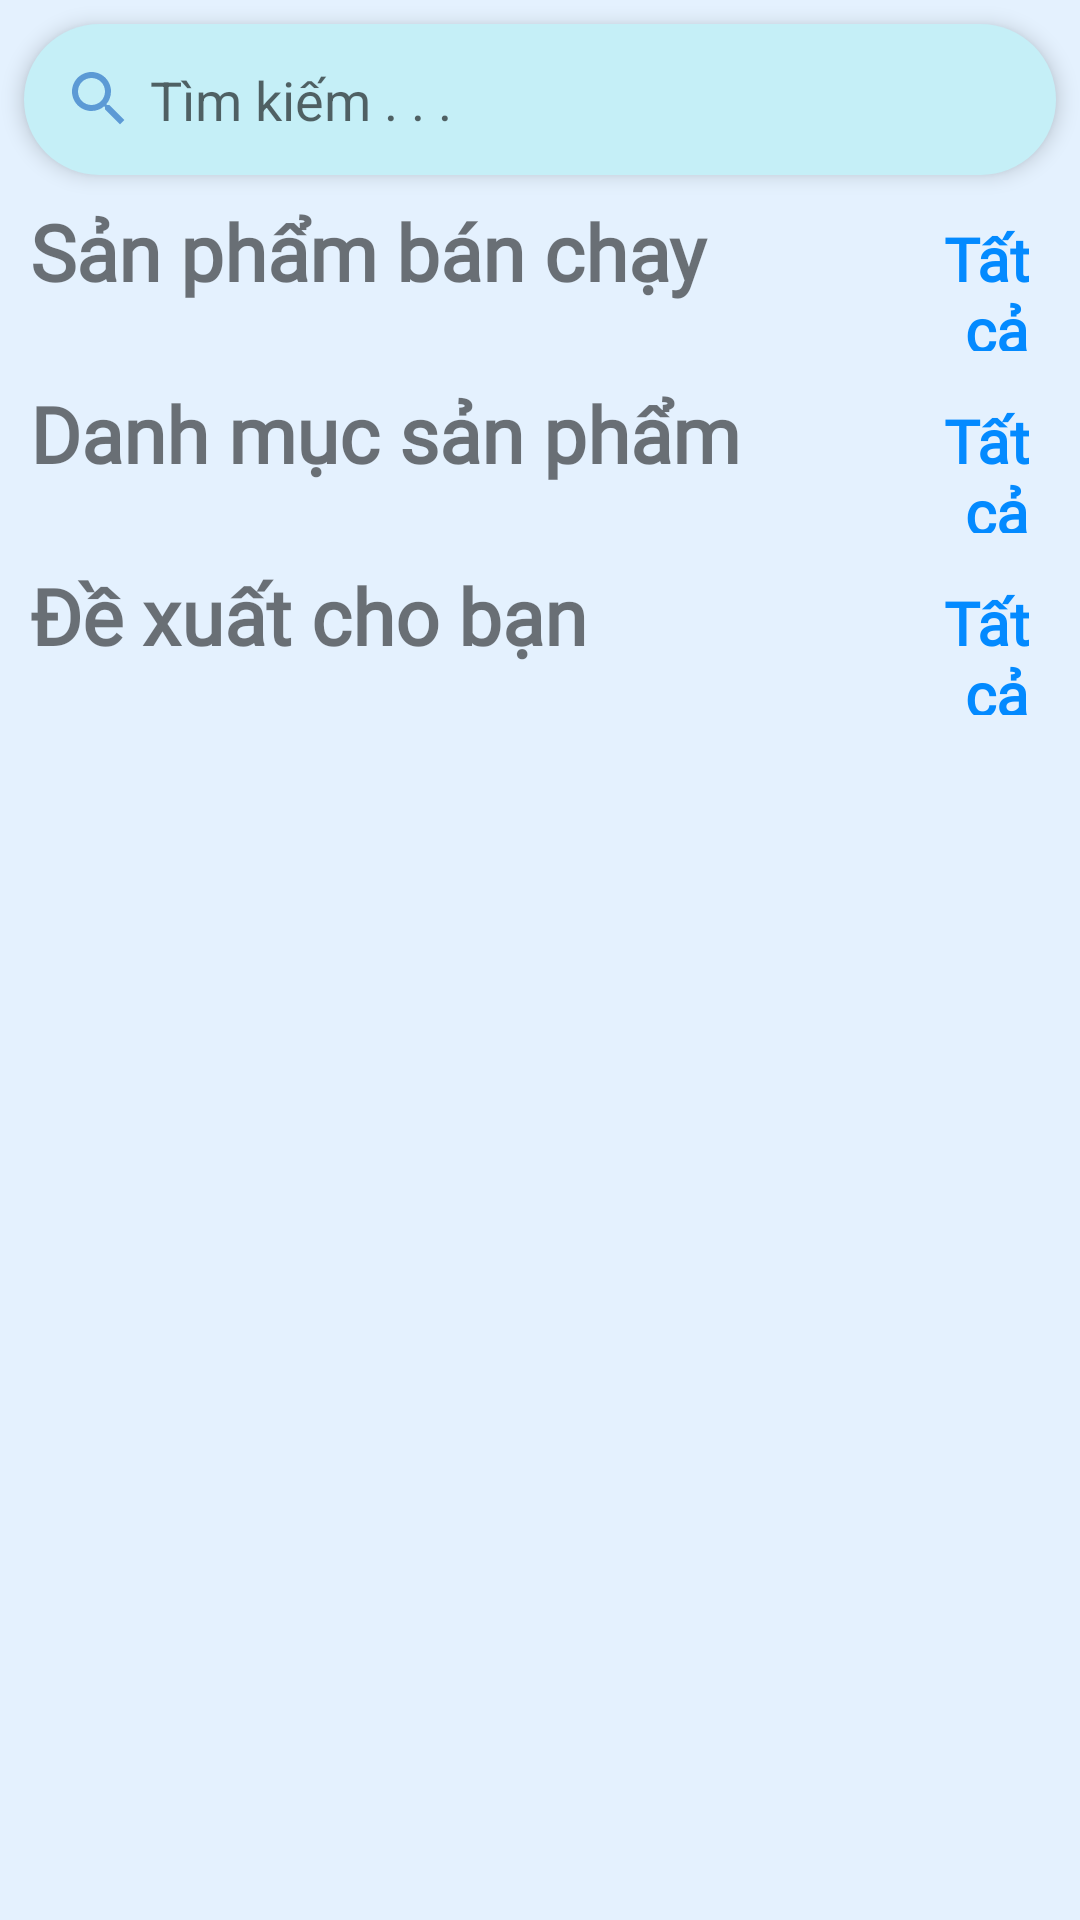

This screen was rendered from an Android layout file. Write that file and the resources it references.
<!-- AndroidManifest.xml: activity theme Theme.StorePhone.NoActionBar -->
<!-- res/layout/fragment_home.xml -->
<?xml version="1.0" encoding="utf-8"?>
<RelativeLayout
    xmlns:android="http://schemas.android.com/apk/res/android"
    xmlns:app="http://schemas.android.com/apk/res-auto"
    xmlns:tools="http://schemas.android.com/tools"
    android:layout_width="match_parent"
    android:layout_height="match_parent"
    android:background="@color/momo"
    tools:context=".fragments.HomeFragment">


    <ProgressBar
        android:layout_width="wrap_content"
        android:layout_height="wrap_content"
        android:id="@+id/progressbar"
        android:layout_centerInParent="true"/>

    <ScrollView
        android:id="@+id/scroll_view"
        android:layout_width="match_parent"
        android:layout_height="match_parent">

        <LinearLayout
            android:layout_width="match_parent"
            android:layout_height="wrap_content"
            android:orientation="vertical" >

            <EditText
                android:id="@+id/search_box"
                android:layout_width="match_parent"
                android:layout_height="wrap_content"
                android:layout_margin="8dp"
                android:drawableStart="@drawable/ic_baseline_search"
                android:background="@drawable/home_background"
                android:padding="13dp"
                android:elevation="4dp"
                android:hint="@string/search"
                android:drawablePadding="5dp"/>

            <androidx.recyclerview.widget.RecyclerView
                android:layout_height="match_parent"
                android:layout_width="match_parent"
                android:id="@+id/search_rec"
                android:layout_marginRight="10dp"
                android:layout_marginLeft="10dp"
                />

            <LinearLayout
                android:layout_marginLeft="10dp"
                android:layout_marginRight="10dp"
                android:layout_width="match_parent"
                android:layout_height="wrap_content"
                android:orientation="horizontal"
                android:weightSum="2">

                <TextView
                    android:layout_width="600dp"
                    android:layout_height="wrap_content"
                    android:layout_weight="1"
                    android:fontFamily="@font/alice"
                    android:text="@string/popular"
                    android:textSize="26sp"
                    android:textStyle="bold"/>

                <TextView
                    android:layout_width="match_parent"
                    android:layout_height="wrap_content"
                    android:layout_weight="1"
                    android:fontFamily="@font/alice"
                    android:text="@string/all"
                    android:gravity="end"
                    android:id="@+id/view_all_product"
                    android:layout_marginEnd="7dp"
                    android:textSize="20sp"
                    android:textStyle="bold"
                    android:textColor="#038aff"/>
            </LinearLayout>

            <androidx.recyclerview.widget.RecyclerView
                android:layout_width="match_parent"
                android:layout_height="wrap_content"
                android:layout_margin="5dp"
                android:id="@+id/pop_rec"/>

            <LinearLayout
                android:layout_marginLeft="10dp"
                android:layout_marginRight="10dp"
                android:layout_width="match_parent"
                android:layout_height="wrap_content"
                android:orientation="horizontal"
                android:weightSum="2">

                <TextView
                    android:layout_width="600dp"
                    android:layout_height="wrap_content"
                    android:layout_weight="1"
                    android:fontFamily="@font/alice"
                    android:text="@string/exp_pro"
                    android:textSize="26sp"
                    android:textStyle="bold" />

                <TextView
                    android:layout_width="match_parent"
                    android:layout_height="wrap_content"
                    android:layout_weight="1"
                    android:fontFamily="@font/alice"
                    android:text="@string/all"
                    android:gravity="end"
                    android:id="@+id/view_all_explore"
                    android:layout_marginEnd="7dp"
                    android:textSize="20sp"
                    android:textStyle="bold"
                    android:textColor="#038aff"/>
            </LinearLayout>

            <androidx.recyclerview.widget.RecyclerView
                android:layout_width="match_parent"
                android:layout_height="wrap_content"
                android:layout_margin="5dp"
                android:id="@+id/exp_rec"/>

            <LinearLayout
                android:layout_marginLeft="10dp"
                android:layout_marginRight="10dp"
                android:layout_width="match_parent"
                android:layout_height="wrap_content"
                android:orientation="horizontal"
                android:weightSum="2">

                <TextView
                    android:layout_width="600dp"
                    android:layout_height="wrap_content"
                    android:layout_weight="1"
                    android:fontFamily="@font/alice"
                    android:text="@string/recommend"
                    android:textSize="26sp"
                    android:textStyle="bold"/>

                <TextView
                    android:layout_width="match_parent"
                    android:layout_height="wrap_content"
                    android:layout_weight="1"
                    android:fontFamily="@font/alice"
                    android:text="@string/all"
                    android:gravity="end"
                    android:layout_marginEnd="7dp"
                    android:id="@+id/view_all_recomm"
                    android:textSize="20sp"
                    android:textStyle="bold"
                    android:textColor="#038aff"/>
            </LinearLayout>

            <androidx.recyclerview.widget.RecyclerView
                android:layout_width="match_parent"
                android:layout_height="wrap_content"
                android:layout_margin="5dp"
                android:id="@+id/recom_rec"/>
        </LinearLayout>
    </ScrollView>
</RelativeLayout>
<!-- resources referenced by this layout -->
<resources>
  <color name="momo">#e4f1fe</color>
  <!-- drawable home_background (drawable) -->
  <?xml version="1.0" encoding="utf-8"?>
  <shape xmlns:android="http://schemas.android.com/apk/res/android">
      <solid android:color="#c5eff7" />
      <corners android:radius="30dp"/>
  </shape>
  <!-- drawable ic_baseline_search (drawable) -->
  <vector xmlns:android="http://schemas.android.com/apk/res/android" android:height="24dp" android:tint="#5C9AD5" android:viewportHeight="24" android:viewportWidth="24" android:width="24dp">
        
      <path android:fillColor="@android:color/white" android:pathData="M15.5,14h-0.79l-0.28,-0.27C15.41,12.59 16,11.11 16,9.5 16,5.91 13.09,3 9.5,3S3,5.91 3,9.5 5.91,16 9.5,16c1.61,0 3.09,-0.59 4.23,-1.57l0.27,0.28v0.79l5,4.99L20.49,19l-4.99,-5zM9.5,14C7.01,14 5,11.99 5,9.5S7.01,5 9.5,5 14,7.01 14,9.5 11.99,14 9.5,14z"/>
      
  </vector>
  <string name="all">Tất cả</string>
  <string name="exp_pro">Danh mục sản phẩm</string>
  <string name="popular">Sản phẩm bán chạy</string>
  <string name="recommend">Đề xuất cho bạn</string>
  <string name="search">Tìm kiếm . . .</string>
  <style name="Theme.StorePhone.NoActionBar">
          <item name="windowActionBar">false</item>
          <item name="windowNoTitle">true</item>
      </style>
</resources>
